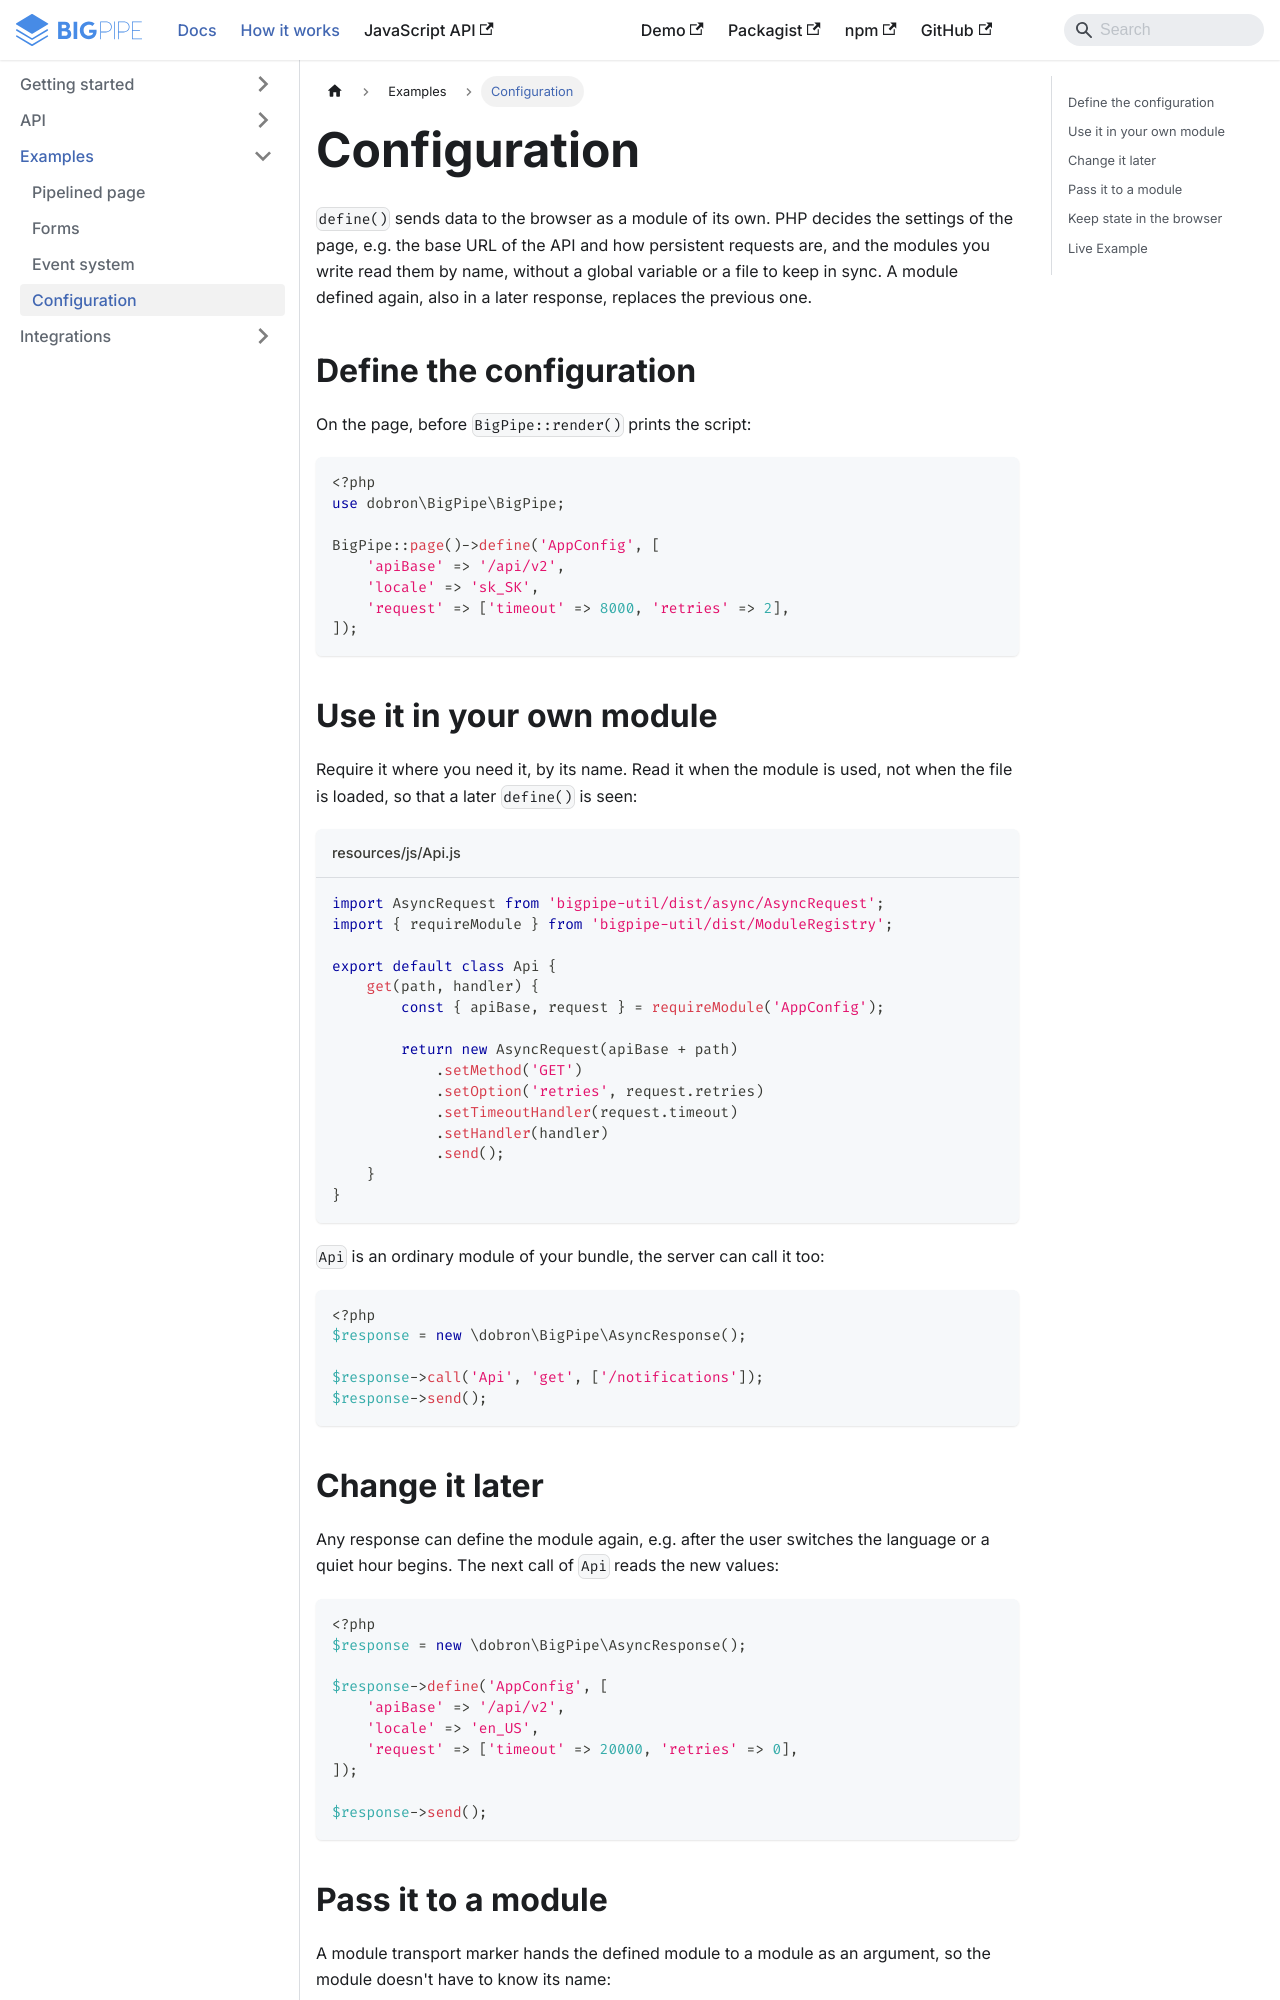

repository: richardDobron/bigpipe-php · page: docs/example_configuration.html · generator: docusaurus

---
id: example_configuration
title: Configuration
sidebar_label: Configuration
---

`define()` sends data to the browser as a module of its own. PHP decides the settings of the page, e.g. the base URL of
the API and how persistent requests are, and the modules you write read them by name, without a global variable or a
file to keep in sync. A module defined again, also in a later response, replaces the previous one.

## Define the configuration

On the page, before `BigPipe::render()` prints the script:

```php
<?php
use dobron\BigPipe\BigPipe;

BigPipe::page()->define('AppConfig', [
    'apiBase' => '/api/v2',
    'locale' => 'sk_SK',
    'request' => ['timeout' => 8000, 'retries' => 2],
]);
```

## Use it in your own module

Require it where you need it, by its name. Read it when the module is used, not when the file is loaded, so that a later
`define()` is seen:

```javascript title="resources/js/Api.js"
import AsyncRequest from 'bigpipe-util/dist/async/AsyncRequest';
import { requireModule } from 'bigpipe-util/dist/ModuleRegistry';

export default class Api {
    get(path, handler) {
        const { apiBase, request } = requireModule('AppConfig');

        return new AsyncRequest(apiBase + path)
            .setMethod('GET')
            .setOption('retries', request.retries)
            .setTimeoutHandler(request.timeout)
            .setHandler(handler)
            .send();
    }
}
```

`Api` is an ordinary module of your bundle, the server can call it too:

```php
<?php
$response = new \dobron\BigPipe\AsyncResponse();

$response->call('Api', 'get', ['/notifications']);
$response->send();
```
